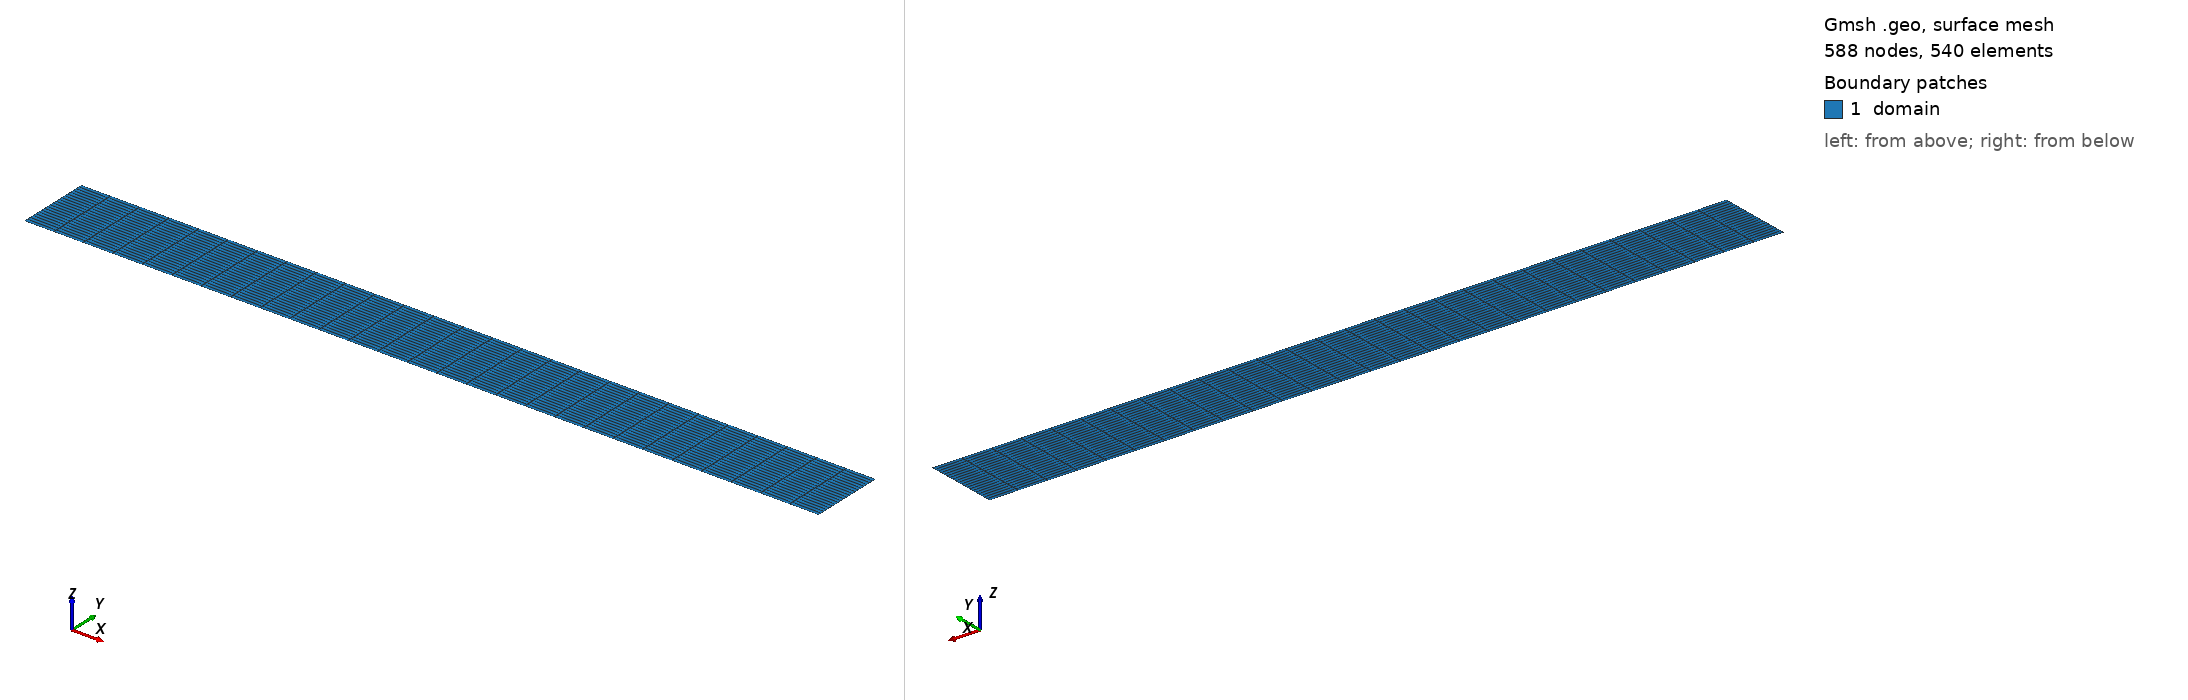

Gmsh geometry script, surface-meshed: 588 nodes, 540 surface elements. Boundary patches (legend numbers): 1 domain. Left view from above one corner, right view from below the opposite corner. Legend entries are the model's physical surfaces. The drawing asked Gmsh for element sizes between 1% and 20% of the model's largest extent; the script's own settings can give other sizes.

=== medium_h_4.geo (drawn) ===
// Gmsh project created on Thu Nov 27 03:29:24 2025
// ============================================================================
// Hill2D Flow - Matches WRF hill flow configuration
// ============================================================================

nelemx = 27;
nelemy = 20;
xmin = -80000;
xmax =  80000;
ymin =  0;
ymax =  15000;

gridsize = (xmax - xmin) / nelemx;

Point(1) = {xmin, ymin, 0, gridsize};
Point(2) = {xmax, ymin, 0, gridsize};
Point(3) = {xmax, ymax, 0, gridsize};
Point(4) = {xmin, ymax, 0, gridsize};

Line(1) = {1, 2};  // Bottom
Line(2) = {2, 3};  // Right
Line(3) = {3, 4};  // Top
Line(4) = {4, 1};  // Left

npx = nelemx + 1;
npy = nelemy + 1;

Transfinite Line {1, 3} = npx;
Transfinite Line {4, -2} = npy Using Progression 1.0;

Line Loop(11) = {4, 1, 2, 3};
Plane Surface(12) = {11};
Transfinite Surface {12};
Recombine Surface {12};

// ============================================================================
// Physical Groups - Matches WRF Configuration
// ============================================================================

Physical Curve("bottom", 1) = {1};     // y-start: terrain surface (symmetric_ys)
Physical Curve("top", 2) = {3};        // y-end: free-slip (symmetric_ye)
Physical Curve("inflow", 3) = {4};     // x-start: open inflow (open_xs)
Physical Curve("outflow", 4) = {2};    // x-end: open outflow (open_xe)
Physical Surface("domain", 5) = {12};
